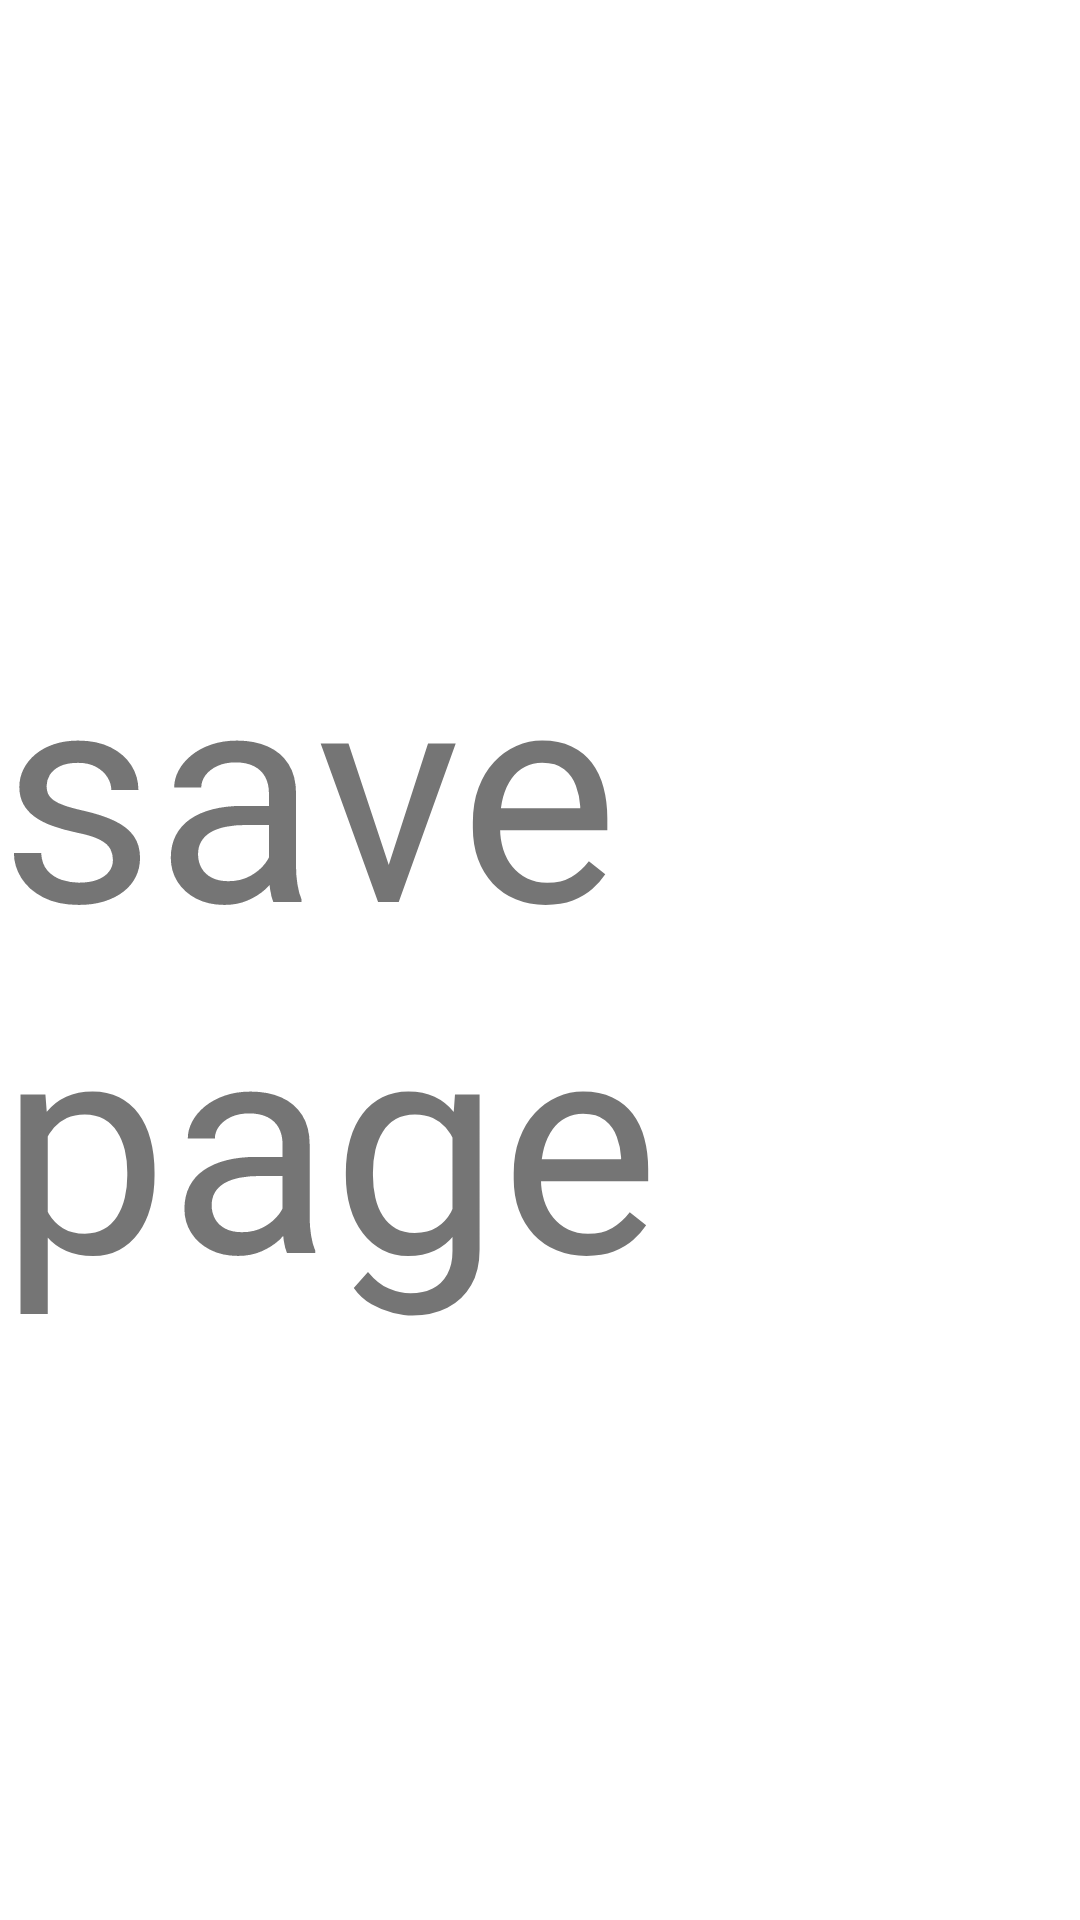

Write the Android layout XML for this screen, with the resource values it uses.
<!-- AndroidManifest.xml: application theme Theme.TinderNews -->
<!-- res/layout/fragment_save.xml -->
<?xml version="1.0" encoding="utf-8"?>
<FrameLayout xmlns:android="http://schemas.android.com/apk/res/android"
    xmlns:tools="http://schemas.android.com/tools"
    android:layout_width="match_parent"
    android:layout_height="match_parent"
    tools:context=".ui.save.SaveFragment">

    
    <TextView
        android:layout_width="wrap_content"
        android:layout_height="wrap_content"
        android:layout_gravity="center"
        android:text="save page"
        android:textSize="100sp" />

</FrameLayout>
<!-- resources referenced by this layout -->
<resources>
  <style name="Theme.TinderNews" parent="Theme.MaterialComponents.DayNight.DarkActionBar">
          
          <item name="colorPrimary">@color/purple_500</item>
          <item name="colorPrimaryVariant">@color/purple_700</item>
          <item name="colorOnPrimary">@color/white</item>
          
          <item name="colorSecondary">@color/teal_200</item>
          <item name="colorSecondaryVariant">@color/teal_700</item>
          <item name="colorOnSecondary">@color/black</item>
          
          <item name="android:statusBarColor" tools:targetApi="l">?attr/colorPrimaryVariant</item>
          
      </style>
  <!-- not gathered from this repository: default colours our renderer supplied (Android Studio template values) -->
  <color name="purple_500">#FF6200EE</color>
  <color name="purple_700">#FF3700B3</color>
  <color name="teal_200">#FF03DAC5</color>
  <color name="teal_700">#FF018786</color>
  <color name="black">#FF000000</color>
  <color name="white">#FFFFFFFF</color>
</resources>
